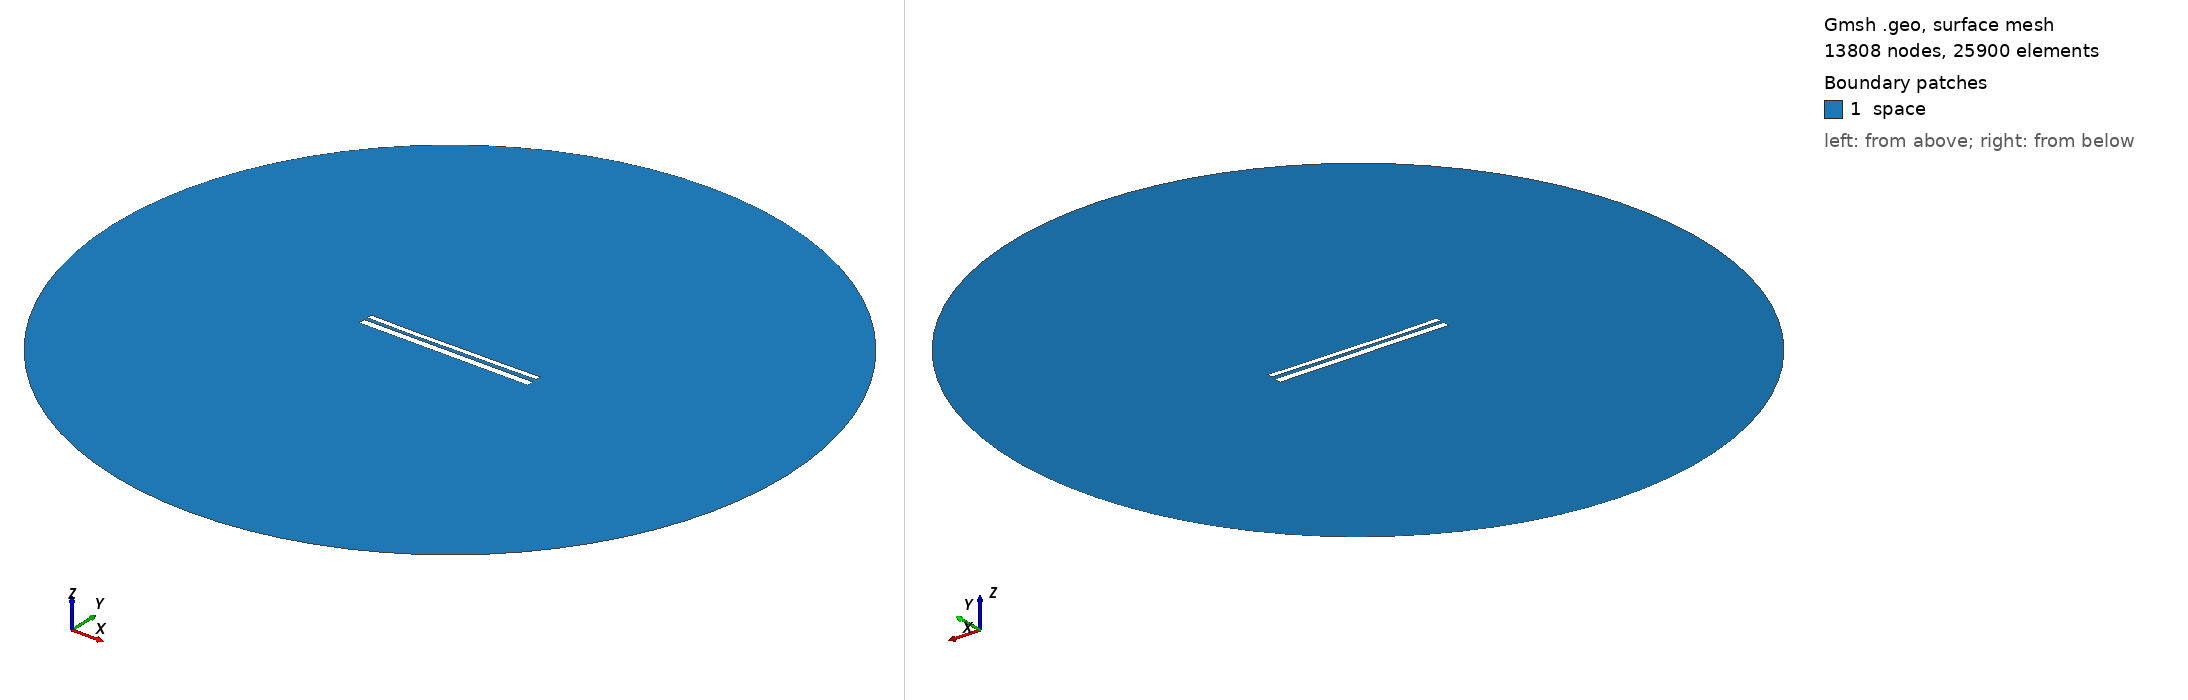

Gmsh geometry script, surface-meshed: 13808 nodes, 25900 surface elements. Boundary patches (legend numbers): 1 space. Left view from above one corner, right view from below the opposite corner. Legend entries are the model's physical surfaces. The drawing asked Gmsh for element sizes between 1% and 20% of the model's largest extent; the script's own settings can give other sizes.

=== 10507.geo (drawn) ===
//---------------------------------------
// Geometry kernel
//---------------------------------------

SetFactory("OpenCASCADE");



//---------------------------------------
// Parameters of the geometry
//---------------------------------------

// Overetch of the upper plate
overetch = 0.375;

// Distance between the plates
distance = 1.75;

// Discretization over the x axis (for the deformation)
nx = 50; 

// Length of the plate
L = 100 - overetch; 

// Number of modes
n = 4; 

// 1st mode coefficient
coeff(1) = 0.15;
beta(1) = 0.596864 * 3.1415926535 / L;

// 2nd mode coefficient
coeff(2) = -0.15;
beta(2) = 1.49418 * 3.1415926535 / L;

// 3rd mode coefficient
coeff(3) = -0.075;
beta(3) = 2.50025 * 3.1415926535 / L;

// 4th mode coefficient
coeff(4) = -0.075;
beta(4) = 3.49999 * 3.1415926535 / L;



//---------------------------------------
// Upper plate (deformed rectangle)
//---------------------------------------

// Coordiantes of the upper plate
xmin = -50;
xmax = 50 - overetch;

// Height of the upper plate
yheight = 4 - 2 * overetch;

// Indexes of the points
UpperID[] = {};
LowerID[] = {};
LeftID[] = {};
RightID[] = {};

// Point index
p = 1;

// Horizontal edges
For i In {1:nx}
    x = xmin + (i-1)*(xmax - xmin)/(nx-1);

    y_bottom = distance / 2 + overetch;
    For j In {1:n}
        C = (Cosh(beta(j)*L) + Cos(beta(j)*L)) / (Sinh(beta(j)*L) + Sin(beta(j)*L));
        y_bottom  = y_bottom + coeff(j) * (Cosh(beta(j)*(x+50)) - Cos(beta(j)*(x+50)) - C * (Sinh(beta(j)*(x+50)) - Sin(beta(j)*(x+50))));
    EndFor

    y_top = y_bottom + yheight;

    Point(p) = {x, y_top, 0, 1.0};
    UpperID[i] = p;
    p = p + 1;

    Point(p) = {x, y_bottom, 0, 1.0};
    LowerID[i] = p;
    p = p + 1;
EndFor

// Create point lists
UpperPts[] = {}; LowerPts[] = {};
For i In {1:nx}
  UpperPts[] += {UpperID[i]};
  LowerPts[] += {LowerID[i]};
EndFor

// Build splines
Spline(1) = {UpperPts[]};
Spline(2) = {LowerPts[]};
Line(3) = {LowerPts[nx-1], UpperPts[nx-1]};
Line(4) = {LowerPts[0], UpperPts[0]};

// Build the plane surface
Curve Loop(1) = {2, 3, -1, -4};
Plane Surface(1) = {1};



//---------------------------------------
// Lower plate (rectangle)
//---------------------------------------

// Vertices
Point(1001) = {-50, -1, 0, 1.0};
Point(1002) = { 50, -1, 0, 1.0};
Point(1003) = { 50,  -5, 0, 1.0};
Point(1004) = {-50,  -5, 0, 1.0};

// Edges
Line(5) = {1001, 1002};
Line(6) = {1002, 1003};
Line(7) = {1003, 1004};
Line(8) = {1004, 1001};

// Plane surface
Line Loop(2) = {5, 6, 7, 8};
Plane Surface(2) = {2}; 



//---------------------------------------
// Outer (fictious) boundary
//---------------------------------------

// Points
Point(1005) = {0, 0, 0};       // Center
Point(1006) = {200, 0, 0};     // Start point
Point(1007) = {0, 200, 0};     // 90 degrees
Point(1008) = {-200, 0, 0};    // 180 degrees
Point(1009) = {0, -200, 0};    // 270 degrees

// Circle arcs (each needs start, center, end)
Circle(9) = {1006, 1005, 1007};
Circle(10) = {1007, 1005, 1008};
Circle(11) = {1008, 1005, 1009};
Circle(12) = {1009, 1005, 1006};

// Plane surface for the entire domain
Curve Loop(3) = {9, 10, 11, 12};
Surface(3) = {3};

// Subtract the plates from the whole domain to obtain the actual domain where we want to solve the equations
BooleanDifference{ Surface{3}; Delete; }{ Surface{1}; Surface{2}; Delete; }




//---------------------------------------
// Transfinite Lines/Curves
//---------------------------------------

// Set the number of points on the boundaries
r = 7;

// Plates
Transfinite Curve {1, 2} = 50*r Using Progression 1;
Transfinite Curve {3, 4} = 2*r Using Progression 1;
Transfinite Line {5, 7} = 50*r Using Progression 1;
Transfinite Line {6, 8} = 2*r Using Progression 1;

// Outer boundary
Transfinite Line {9, 10, 11, 12} = 20 Using Progression 1;



//---------------------------------------
// Physical groups
//---------------------------------------                

// Physical curves (boundaries)
Physical Line("force_segment", 10) = {2};
Physical Line("upper_plate", 11) = {1, 3, 4};
Physical Line("lower_plate", 12) = {5, 6, 7, 8};
Physical Line("boundary", 20) = {9, 10, 11, 12};

// Physical Surfaces
Physical Surface("space", 30) = {3};



//---------------------------------------
// 6. Generate the Mesh
//---------------------------------------

// 2D mesh generation
Mesh 2;
